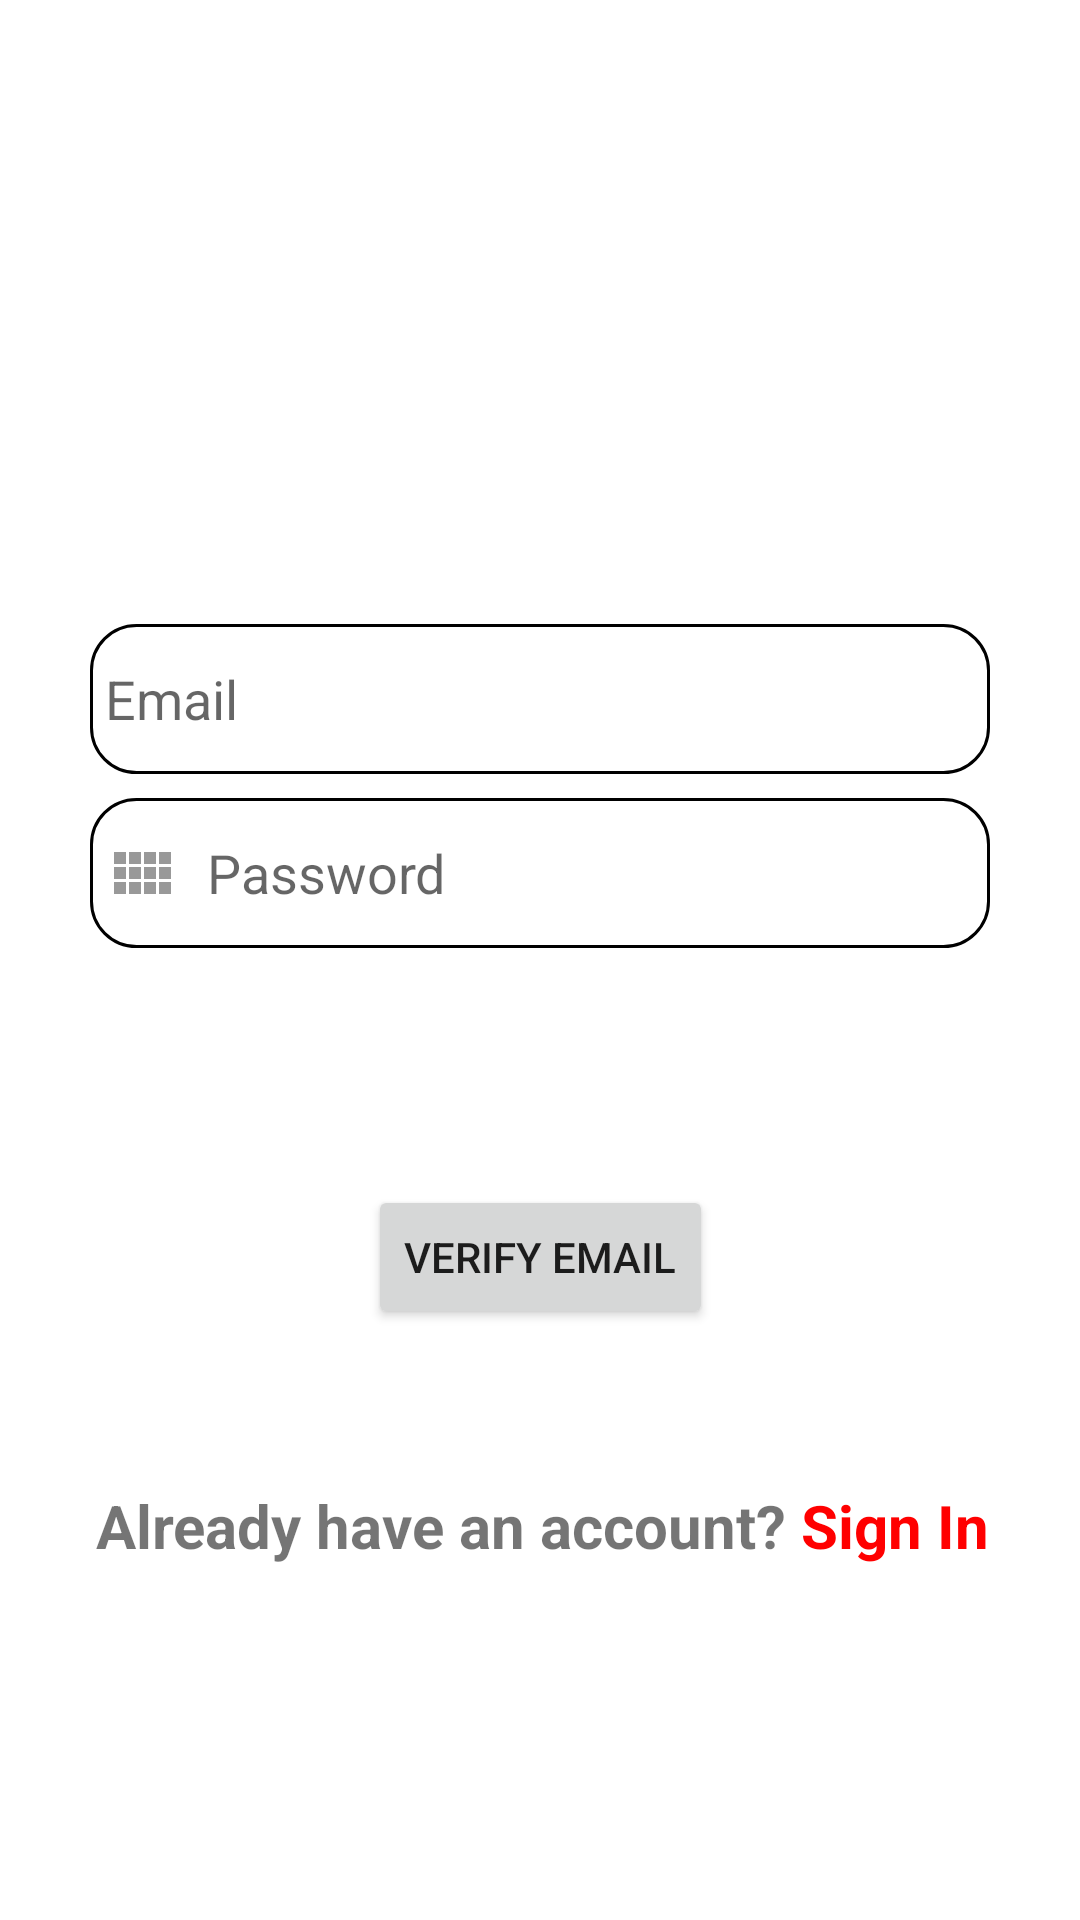

This screen was rendered from an Android layout file. Write that file and the resources it references.
<!-- AndroidManifest.xml: activity theme Theme.NoActionbar -->
<!-- res/layout/activity_sign_up.xml -->
<?xml version="1.0" encoding="utf-8"?>
<androidx.constraintlayout.widget.ConstraintLayout xmlns:android="http://schemas.android.com/apk/res/android"
    xmlns:app="http://schemas.android.com/apk/res-auto"
    xmlns:tools="http://schemas.android.com/tools"
    android:layout_width="match_parent"
    android:layout_height="match_parent"
    tools:context="in.astudentzone.pranjal.SignUpActivity">

    <Button
        android:id="@+id/buttonSignUp"
        android:layout_width="wrap_content"
        android:layout_height="wrap_content"
        android:layout_marginTop="79dp"
        android:text="verify email"
        app:layout_constraintEnd_toEndOf="parent"
        app:layout_constraintStart_toStartOf="parent"
        app:layout_constraintTop_toBottomOf="@+id/editTextPassword" />

    <TextView
        android:id="@+id/textViewAlredyAccount"
        android:layout_width="wrap_content"
        android:layout_height="wrap_content"
        android:layout_marginTop="52dp"
        android:text="@string/already_account"
        android:textSize="20sp"
        android:textStyle="bold"
        app:layout_constraintEnd_toEndOf="parent"
        app:layout_constraintHorizontal_bias="0.514"
        app:layout_constraintStart_toStartOf="parent"
        app:layout_constraintTop_toBottomOf="@+id/buttonSignUp" />

    <ImageView
        android:id="@+id/imageViewSignUp"
        android:layout_width="200dp"
        android:layout_height="150dp"
        android:layout_marginTop="8dp"
        android:scaleType="centerCrop"
        app:layout_constraintEnd_toEndOf="parent"
        app:layout_constraintStart_toStartOf="parent"
        app:layout_constraintTop_toTopOf="parent"
        app:srcCompat="@drawable/signupimage" />

    <EditText
        android:id="@+id/editTextEmail"
        android:layout_width="300dp"
        android:layout_height="50dp"
        android:layout_marginTop="50dp"
        android:background="@drawable/edittext_background"
        android:drawableStart="@drawable/ic_email"
        android:drawablePadding="10dp"
        android:ems="10"
        android:hint="Email"
        android:inputType="textEmailAddress"
        android:padding="5dp"
        app:layout_constraintEnd_toEndOf="parent"
        app:layout_constraintStart_toStartOf="parent"
        app:layout_constraintTop_toBottomOf="@+id/imageViewSignUp" />

    <EditText
        android:id="@+id/editTextPassword"
        android:layout_width="300dp"
        android:layout_height="50dp"
        android:layout_marginTop="8dp"
        android:background="@drawable/edittext_background"
        android:drawableStart="@drawable/ic_otp"
        android:drawablePadding="10dp"
        android:ems="10"
        android:hint="Password"
        android:inputType="textPassword"
        android:padding="5dp"
        app:layout_constraintEnd_toEndOf="parent"
        app:layout_constraintStart_toStartOf="parent"
        app:layout_constraintTop_toBottomOf="@+id/editTextEmail" />

</androidx.constraintlayout.widget.ConstraintLayout>
<!-- resources referenced by this layout -->
<resources>
  <!-- drawable edittext_background (drawable) -->
  <?xml version="1.0" encoding="utf-8"?>
  <shape xmlns:android="http://schemas.android.com/apk/res/android">
      <stroke android:width="1dp" android:color="@color/black"/>
  
      <corners android:radius="15dp"/>
  
  </shape>
  <!-- drawable ic_otp (drawable) -->
  <vector android:height="24dp" android:tint="#999999"
      android:viewportHeight="24" android:viewportWidth="24"
      android:width="24dp" xmlns:android="http://schemas.android.com/apk/res/android">
      <path android:fillColor="@android:color/white" android:pathData="M3,9h4L7,5L3,5v4zM3,14h4v-4L3,10v4zM8,14h4v-4L8,10v4zM13,14h4v-4h-4v4zM8,9h4L12,5L8,5v4zM13,5v4h4L17,5h-4zM18,14h4v-4h-4v4zM3,19h4v-4L3,15v4zM8,19h4v-4L8,15v4zM13,19h4v-4h-4v4zM18,19h4v-4h-4v4zM18,5v4h4L22,5h-4z"/>
  </vector>
  <string name="already_account">Already have an account? <font color="#FF0000">Sign In</font></string>
  <style name="Theme.NoActionbar" parent="Theme.MaterialComponents.DayNight.NoActionBar">
          
          <item name="colorPrimary">@color/purple_500</item>
          <item name="colorPrimaryVariant">@color/purple_700</item>
          <item name="colorOnPrimary">@color/white</item>
          
          <item name="colorSecondary">@color/teal_200</item>
          <item name="colorSecondaryVariant">@color/teal_700</item>
          <item name="colorOnSecondary">@color/black</item>
          
          <item name="android:statusBarColor" tools:targetApi="l">?attr/colorPrimaryVariant</item>
          
      </style>
  <!-- not gathered from this repository: default colours our renderer supplied (Android Studio template values) -->
  <color name="purple_500">#FF6200EE</color>
  <color name="purple_700">#FF3700B3</color>
  <color name="teal_200">#FF03DAC5</color>
  <color name="teal_700">#FF018786</color>
  <color name="black">#FF000000</color>
  <color name="white">#FFFFFFFF</color>
</resources>
